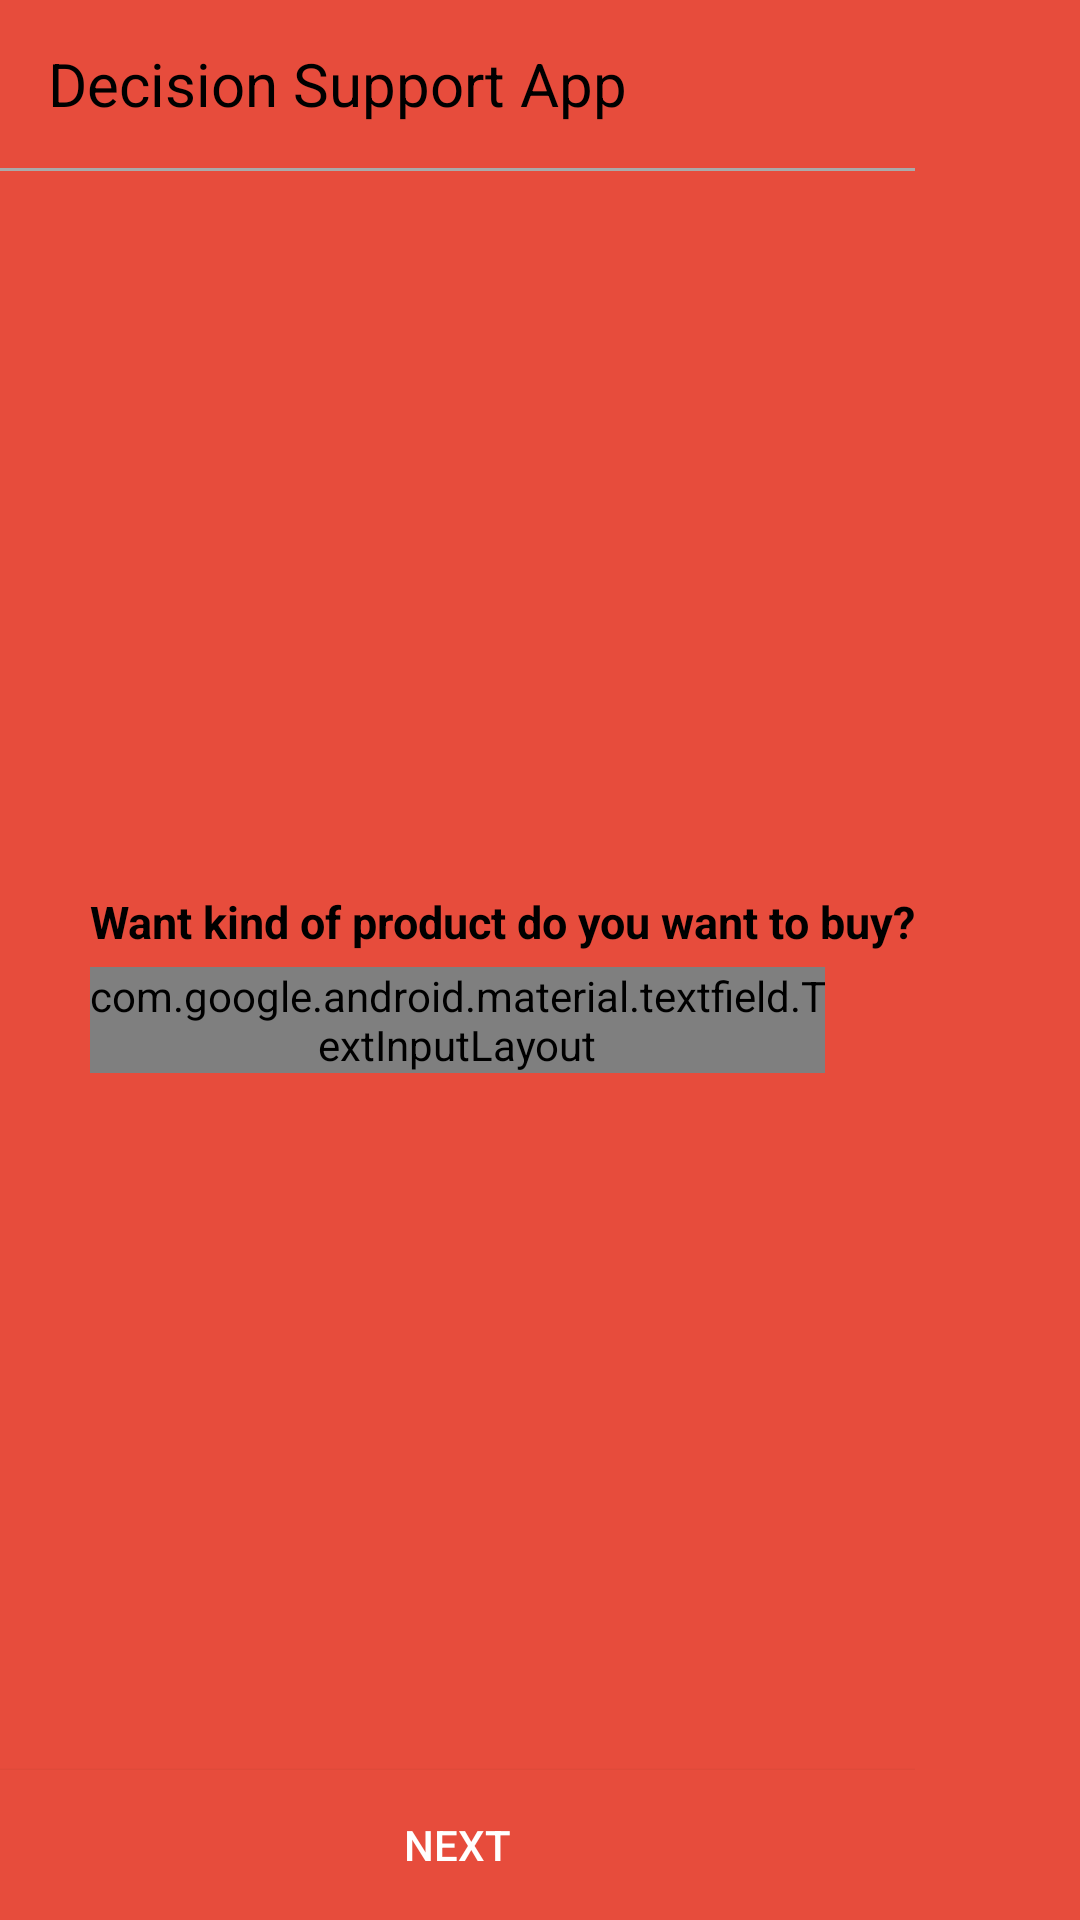

Write the Android layout XML for this screen, with the resource values it uses.
<!-- AndroidManifest.xml: application theme AppTheme2 -->
<!-- res/layout/activity_product.xml -->
<?xml version="1.0" encoding="utf-8"?>
<LinearLayout xmlns:android="http://schemas.android.com/apk/res/android"
    xmlns:app="http://schemas.android.com/apk/res-auto"
    xmlns:tools="http://schemas.android.com/tools"
    android:layout_width="match_parent"
    android:layout_height="match_parent"
    android:orientation="vertical"
    android:focusableInTouchMode="true"
    android:background="@color/Red"
    tools:context=".ProductActivity">

    <LinearLayout
        android:id="@+id/root_layout"
        android:layout_width="wrap_content"
        android:layout_height="wrap_content"
        android:orientation="vertical"
        android:focusableInTouchMode="true">


    <androidx.appcompat.widget.Toolbar
        android:id="@+id/actionbar1"
        android:layout_width="match_parent"
        android:layout_height="wrap_content">

        <TextView
            android:layout_width="wrap_content"
            android:layout_height="wrap_content"
            android:textSize="20dp"
            android:layout_marginRight="30dp"
            android:layout_marginTop="10dp"
            android:textColor="#000000"
            android:layout_marginBottom="10dp"
            android:text="Decision Support App"/>

    </androidx.appcompat.widget.Toolbar>

    <View
        android:layout_width="match_parent"
        android:layout_height="1dp"
        android:background="@android:color/darker_gray"/>

    <ImageView
        android:layout_width="wrap_content"
        android:layout_height="200dp"
        android:layout_gravity="center"
        android:background="#ffd2a6"
        android:src="@drawable/hugo"/>

    <TextView
        android:layout_width="wrap_content"
        android:layout_height="wrap_content"
        android:text="Want kind of product do you want to buy?"
        android:textSize="15dp"
        android:textColor="#000"
        android:textStyle="bold"
        android:layout_marginTop="40dp"
        android:layout_marginLeft="30dp"/>

    <com.google.android.material.textfield.TextInputLayout
        android:layout_width="match_parent"
        android:layout_height="wrap_content"
        android:layout_marginTop="5dp"
        android:layout_marginRight="30dp"
        android:layout_marginLeft="30dp"
        android:hint="Ex. Watch, tv, etc..."
        style="@style/Widget.MaterialComponents.TextInputLayout.OutlinedBox">

        <com.google.android.material.textfield.TextInputEditText
            android:id="@+id/product"
            android:layout_width="match_parent"
            android:layout_height="wrap_content"
            android:focusable="true"
            android:inputType="textPersonName" />

    </com.google.android.material.textfield.TextInputLayout>

        <Button
            android:layout_marginLeft="30dp"
            android:layout_marginRight="10dp"
            android:layout_marginTop="10dp"
            android:id="@+id/mic"
            android:layout_width="35dp"
            android:layout_height="35dp"
            android:background="@drawable/bg_icon4"/>

    <RelativeLayout
        android:layout_width="match_parent"
        android:layout_height="match_parent">

        <Button
            android:id="@+id/next"
            android:layout_width="match_parent"
            android:layout_height="50dp"
            android:text="Next"
            android:textColor="@android:color/background_light"
            android:background="@color/Red"
            android:layout_alignParentBottom="true"/>
    </RelativeLayout>
    </LinearLayout>
</LinearLayout>
<!-- resources referenced by this layout -->
<resources>
  <color name="Red">#E74C3C</color>
  <style name="AppTheme2" parent="Theme.AppCompat.Light.NoActionBar">
          
          <item name="colorPrimary">@color/Red</item>
          <item name="colorPrimaryDark">@color/Red</item>
          <item name="colorAccent">#3371FF</item>
      </style>
</resources>
